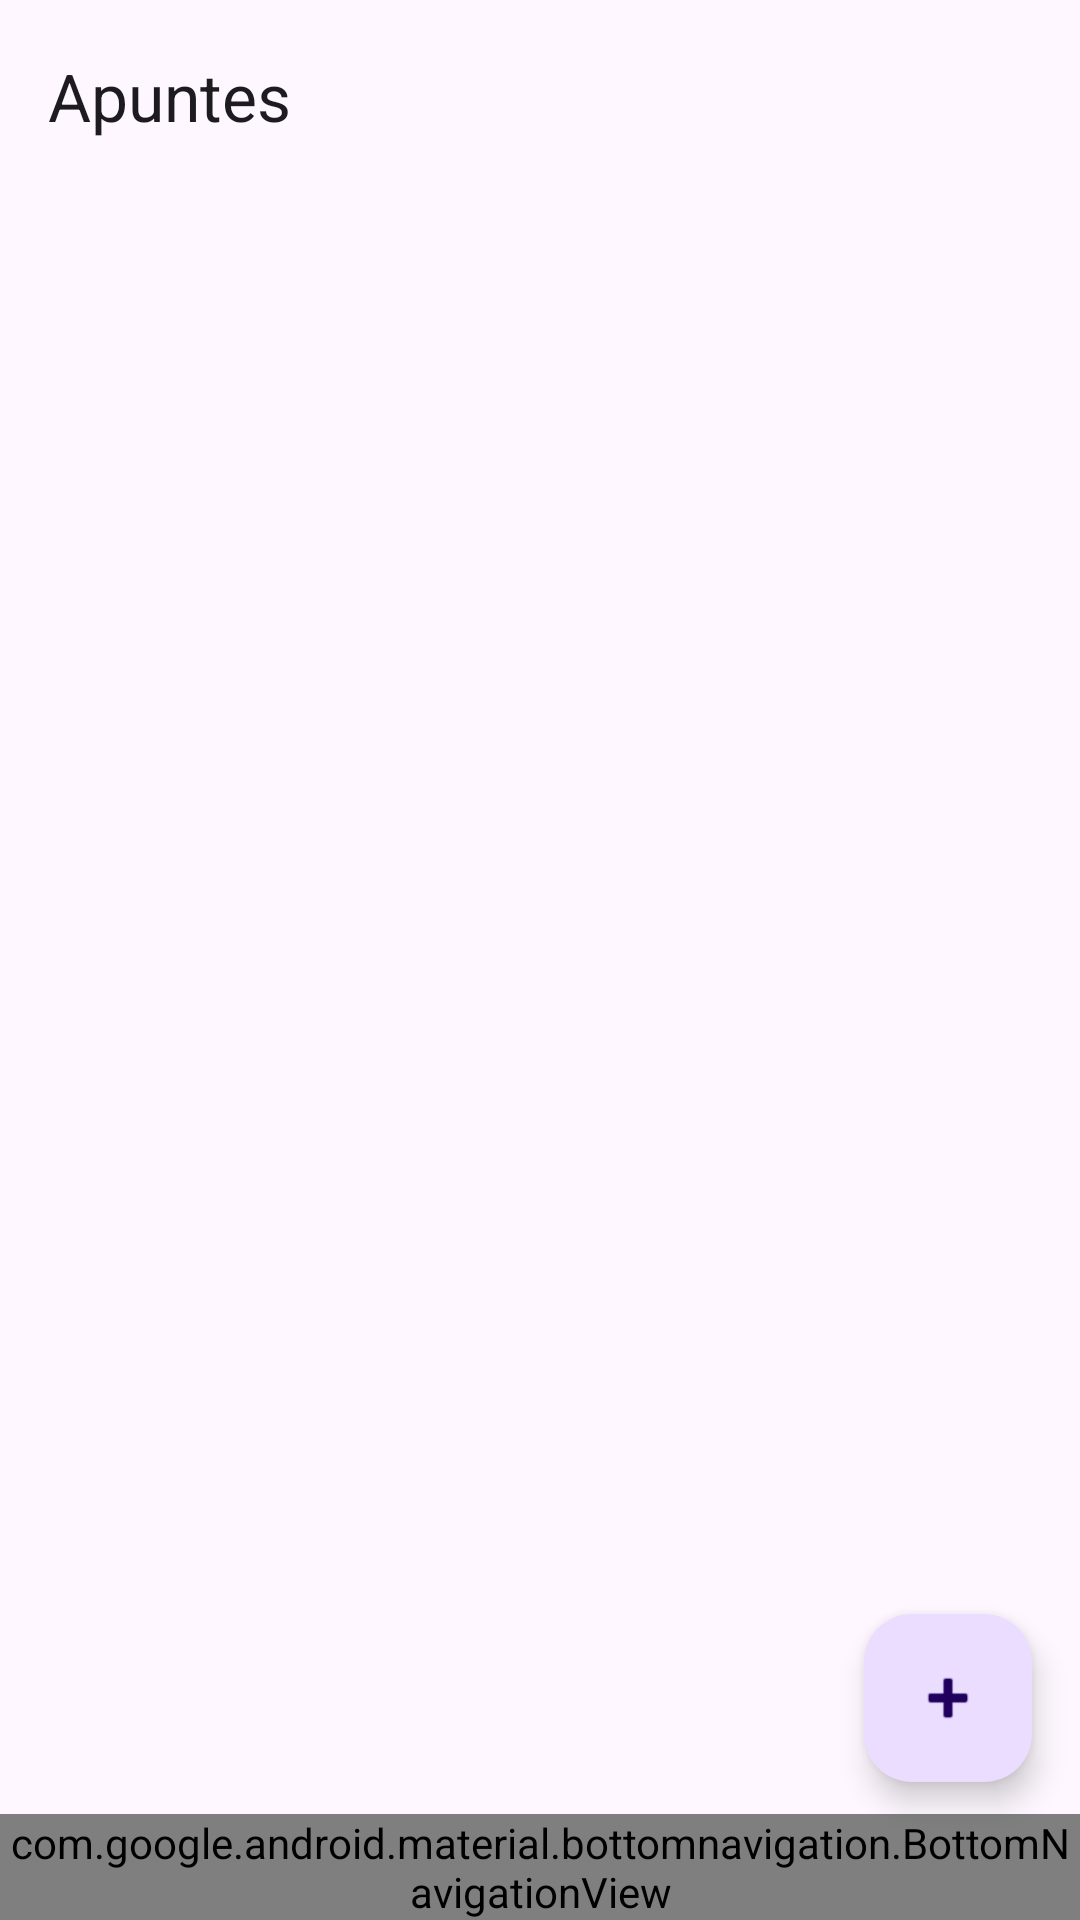

Android layout source for this screen:
<!-- AndroidManifest.xml: application theme Theme.AsistenteEstudiantil -->
<!-- res/layout/activity_apuntes.xml -->
<?xml version="1.0" encoding="utf-8"?>
<androidx.coordinatorlayout.widget.CoordinatorLayout xmlns:android="http://schemas.android.com/apk/res/android"
	xmlns:app="http://schemas.android.com/apk/res-auto"
	android:layout_width="match_parent"
	android:layout_height="match_parent">

	<com.google.android.material.appbar.MaterialToolbar
		android:id="@+id/toolbar"
		android:layout_width="match_parent"
		android:layout_height="wrap_content"
		app:title="Apuntes" />

	<androidx.recyclerview.widget.RecyclerView
		android:id="@+id/recycler"
		android:layout_width="match_parent"
		android:layout_height="match_parent"
		android:layout_marginTop="56dp"
		android:paddingBottom="88dp" />

	<com.google.android.material.progressindicator.LinearProgressIndicator
		android:id="@+id/progress"
		android:layout_width="match_parent"
		android:layout_height="wrap_content"
		android:visibility="gone"
		android:indeterminate="true" />

	<com.google.android.material.floatingactionbutton.FloatingActionButton
		android:id="@+id/fabAdd"
		android:layout_width="wrap_content"
		android:layout_height="wrap_content"
		android:layout_margin="16dp"
		android:translationY="-30dp"
		app:layout_anchor="@id/bottomNav"
		app:layout_anchorGravity="top|end"
		app:srcCompat="@android:drawable/ic_input_add" />

	<com.google.android.material.bottomnavigation.BottomNavigationView
		android:id="@+id/bottomNav"
		android:layout_width="match_parent"
		android:layout_height="wrap_content"
		android:layout_gravity="bottom"
		app:menu="@menu/menu_bottom_nav" />

</androidx.coordinatorlayout.widget.CoordinatorLayout>
<!-- resources referenced by this layout -->
<resources>
  <style name="Theme.AsistenteEstudiantil" parent="Base.Theme.AsistenteEstudiantil" />
  <style name="Base.Theme.AsistenteEstudiantil" parent="Theme.Material3.DayNight.NoActionBar">
          
          
      </style>
</resources>
